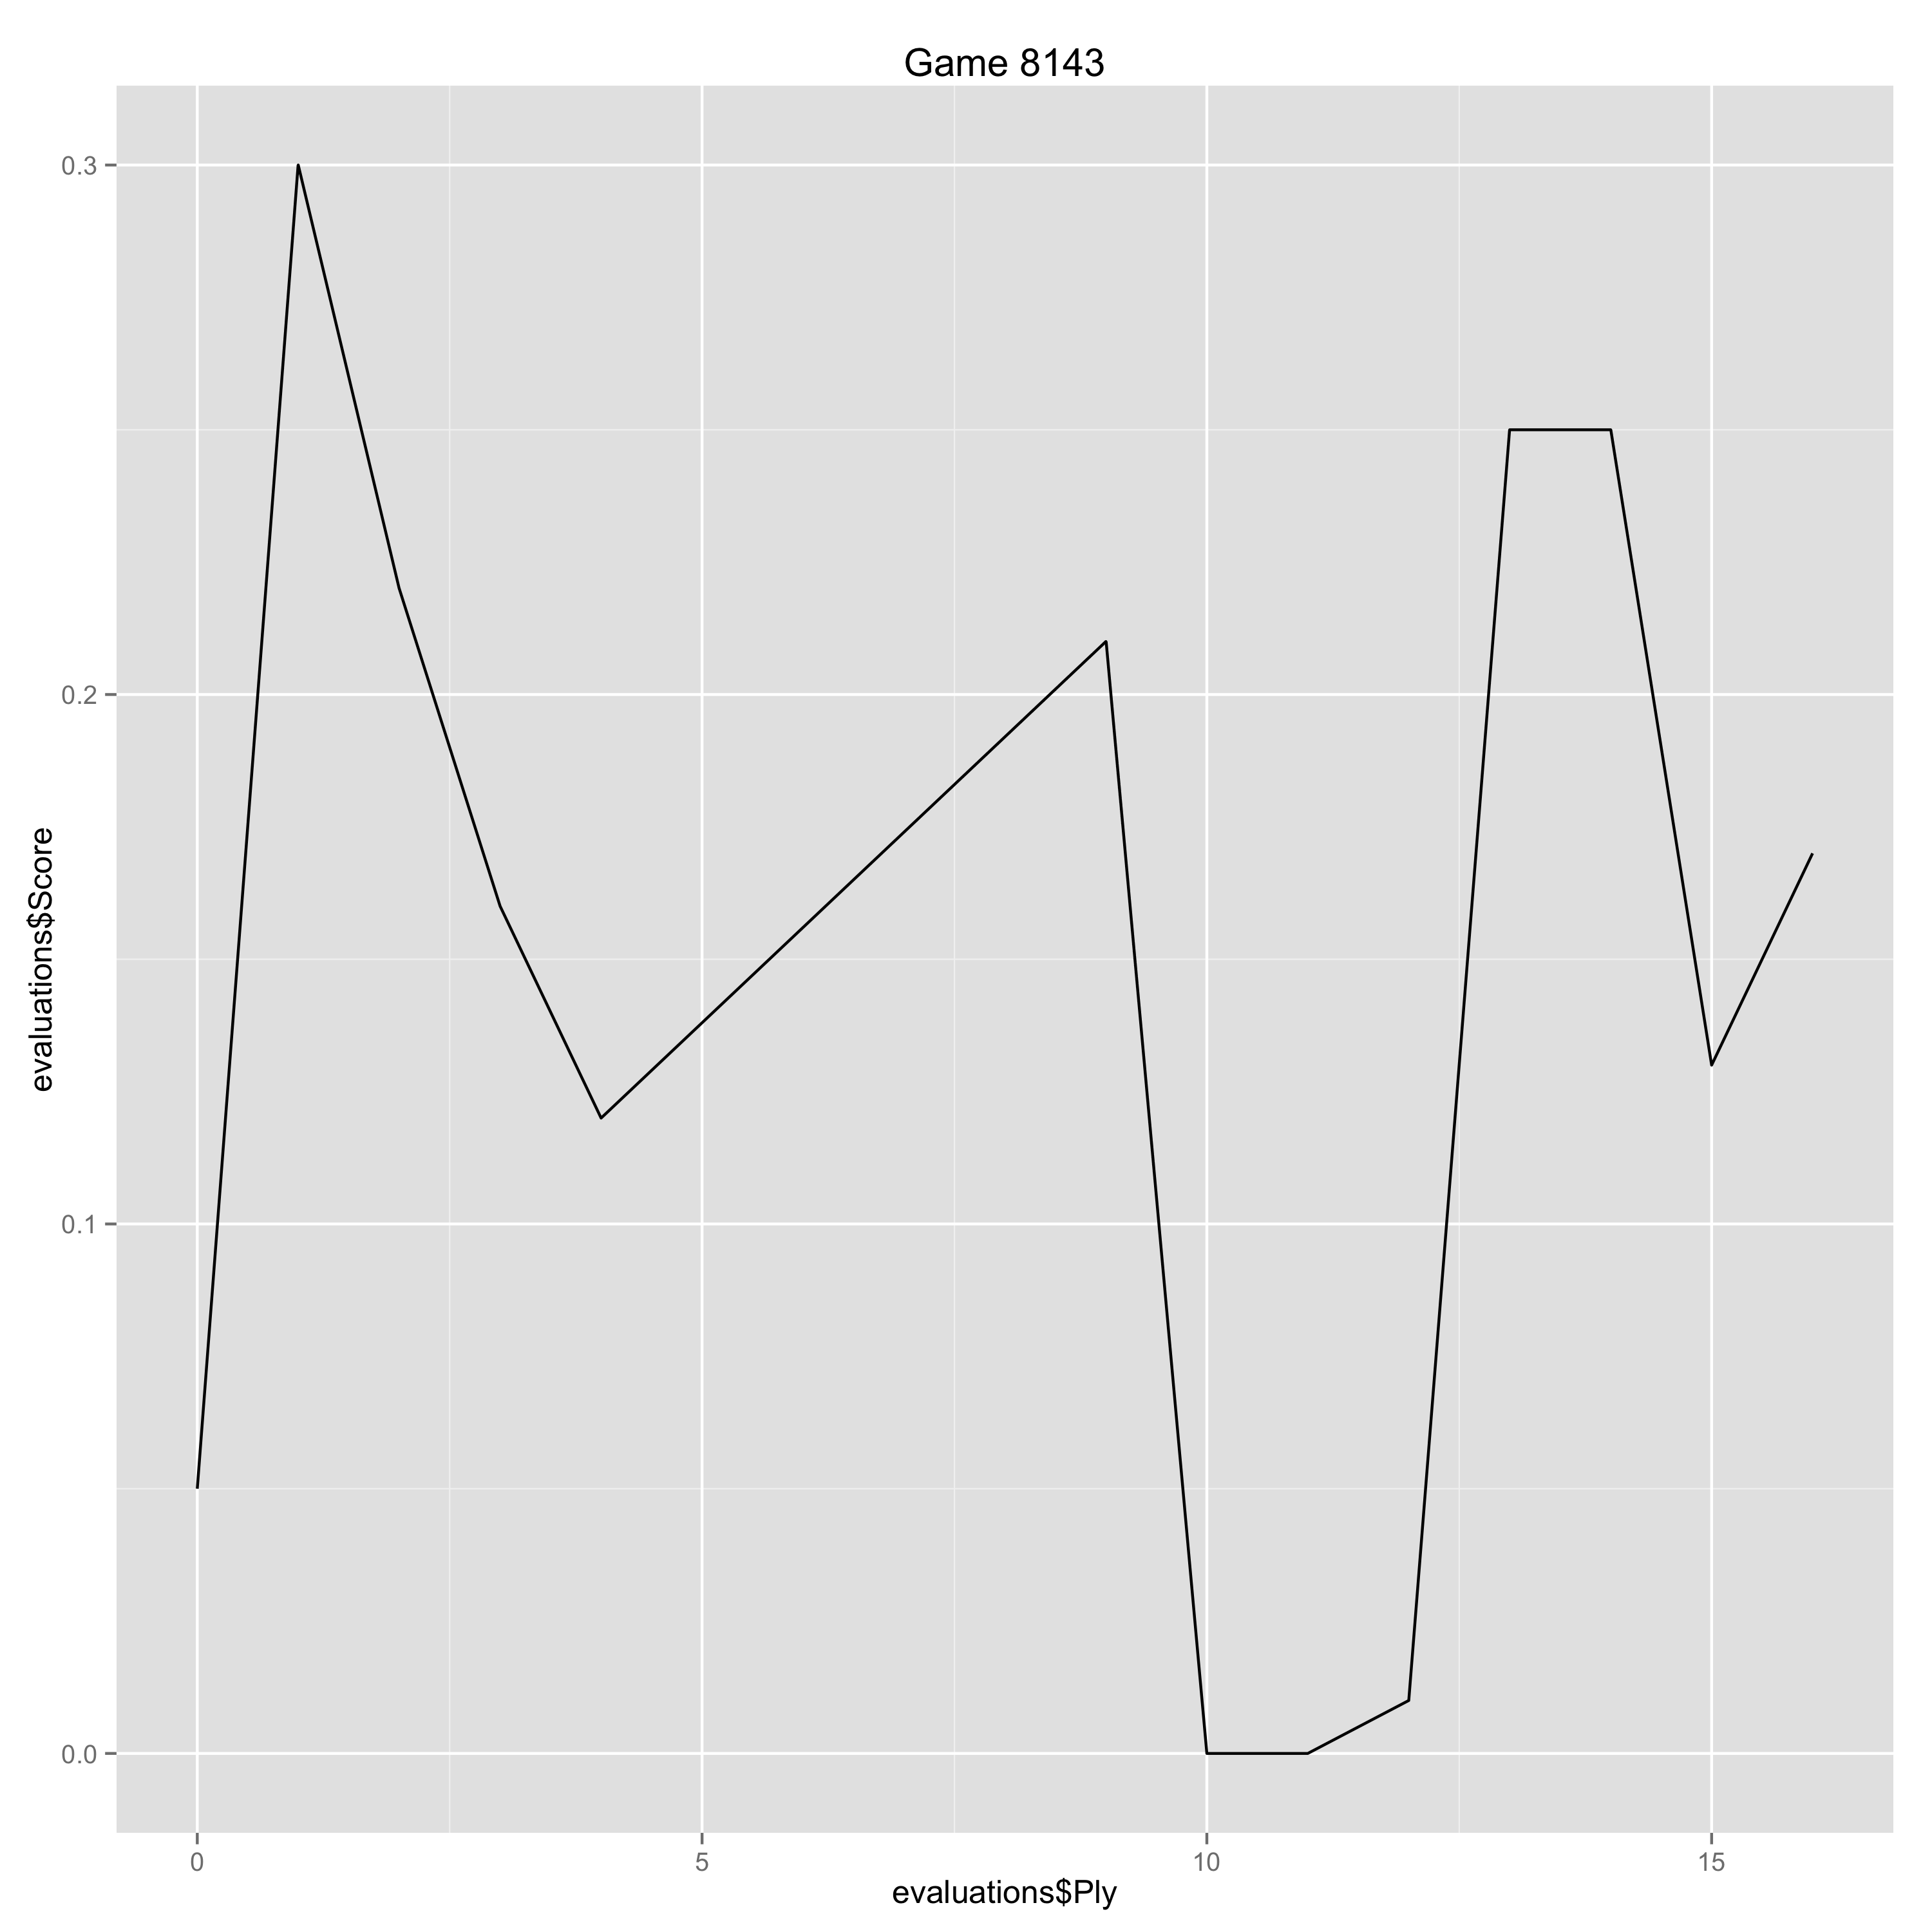

Data behind this chart, as committed beside it:
Ply, Move, White, Black, Score, Eval, Comment
0, [1], c4, , 0.05, 0.05, 
1, [1], , Nf6, 0.3, -0.25, 
2, [2], Nf3, , 0.22, -0.08, 
3, [2], , c5, 0.16, 0.06, 
4, [3], Nc3, , 0.12, -0.04, 
9, [5], , d5, 0.21, -0.09, 
10, [6], e3, , 0.0, -0.21, 
11, [6], , Nc6, 0.0, 0.0, 
12, [7], cxd5, , 0.01, 0.01, 
13, [7], , Nxd5, 0.25, -0.24, 
14, [8], Nxd5, , 0.25, 0.0, 
15, [8], , Qxd5, 0.13, 0.12, 
16, [9], Nxc6, , 0.17, 0.04, 
